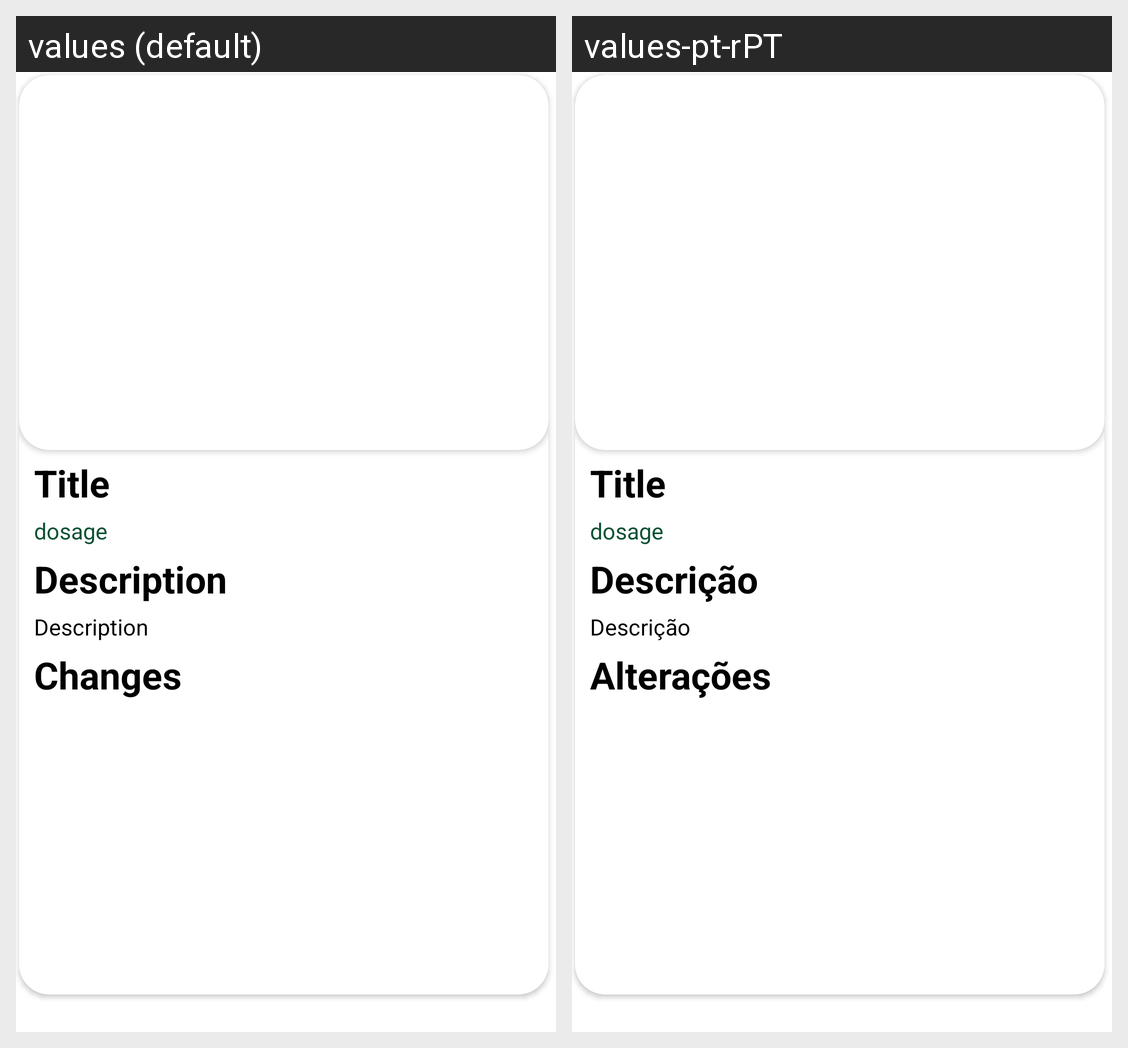

Strings drawn on this Android screen and how each of the app's shown locales translates them:
Android screen res/layout/order_detail_card_layout.xml rendered under 2 locales, left to right: values (default), values-pt-rPT. Device: Nexus 5 (rendered at 1080×1920; each locale shown at half size, 540×960, under a caption strip naming it); theme Theme.SmartCanteen.
Strings drawn on this screen, with the default value and each locale's value (text and hints the layout hard-codes, and strings that could not be matched under every locale, appear in the picture but are not listed):

description
  values: Description
  values-pt-rPT: Descrição

meal_changes
  values: Changes
  values-pt-rPT: Alterações
